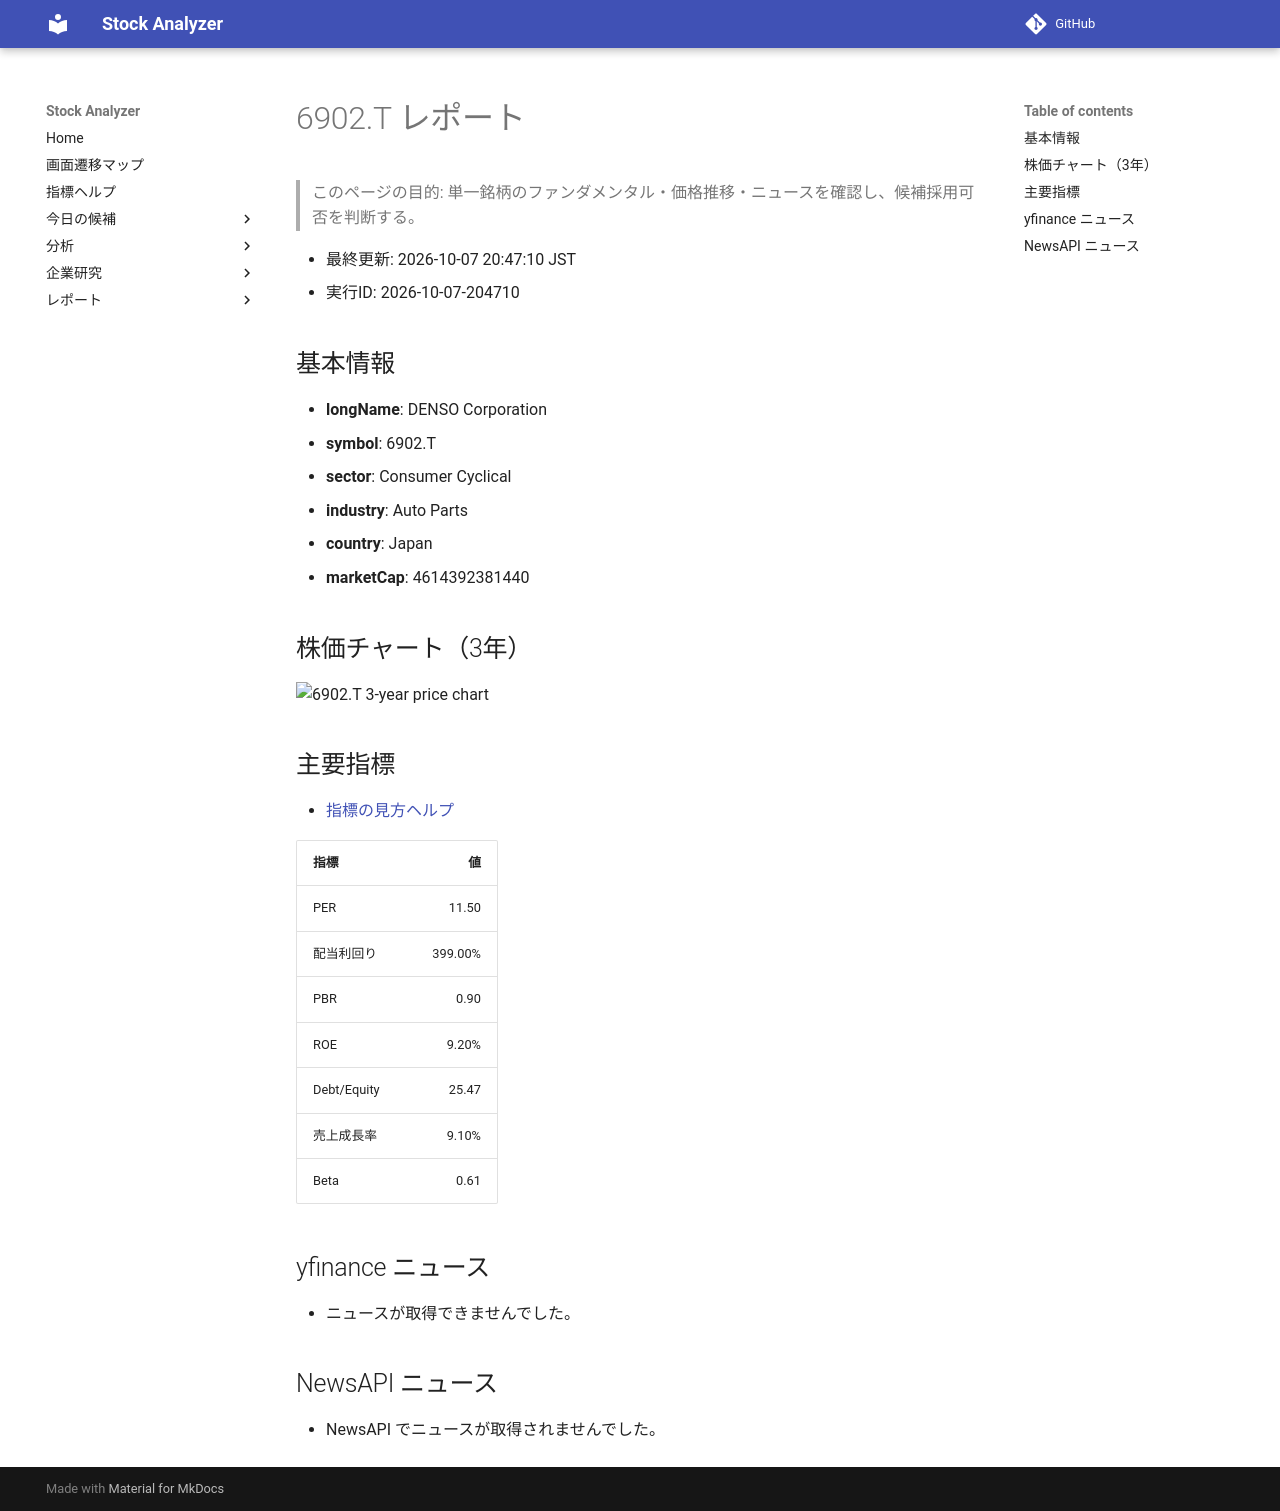

repository: Yumi-note/Making-APP · page: stocks/2026-10-07/204710/6902_T/index.html · generator: mkdocs

# 6902.T レポート

> このページの目的: 単一銘柄のファンダメンタル・価格推移・ニュースを確認し、候補採用可否を判断する。

- 最終更新: 2026-10-07 20:47:10 JST
- 実行ID: 2026-10-07-204710

## 基本情報

- **longName**: DENSO Corporation
- **symbol**: 6902.T
- **sector**: Consumer Cyclical
- **industry**: Auto Parts
- **country**: Japan
- **marketCap**: 4614392381440

## 株価チャート（3年）

![6902.T 3-year price chart](6902_T_3y.png)

## 主要指標

- [指標の見方ヘルプ](../../../../indicators.md)

| 指標 | 値 |
|---|---:|
| PER | 11.50 |
| 配当利回り | 399.00% |
| PBR | 0.90 |
| ROE | 9.20% |
| Debt/Equity | 25.47 |
| 売上成長率 | 9.10% |
| Beta | 0.61 |

## yfinance ニュース

- ニュースが取得できませんでした。

## NewsAPI ニュース

- NewsAPI でニュースが取得されませんでした。
